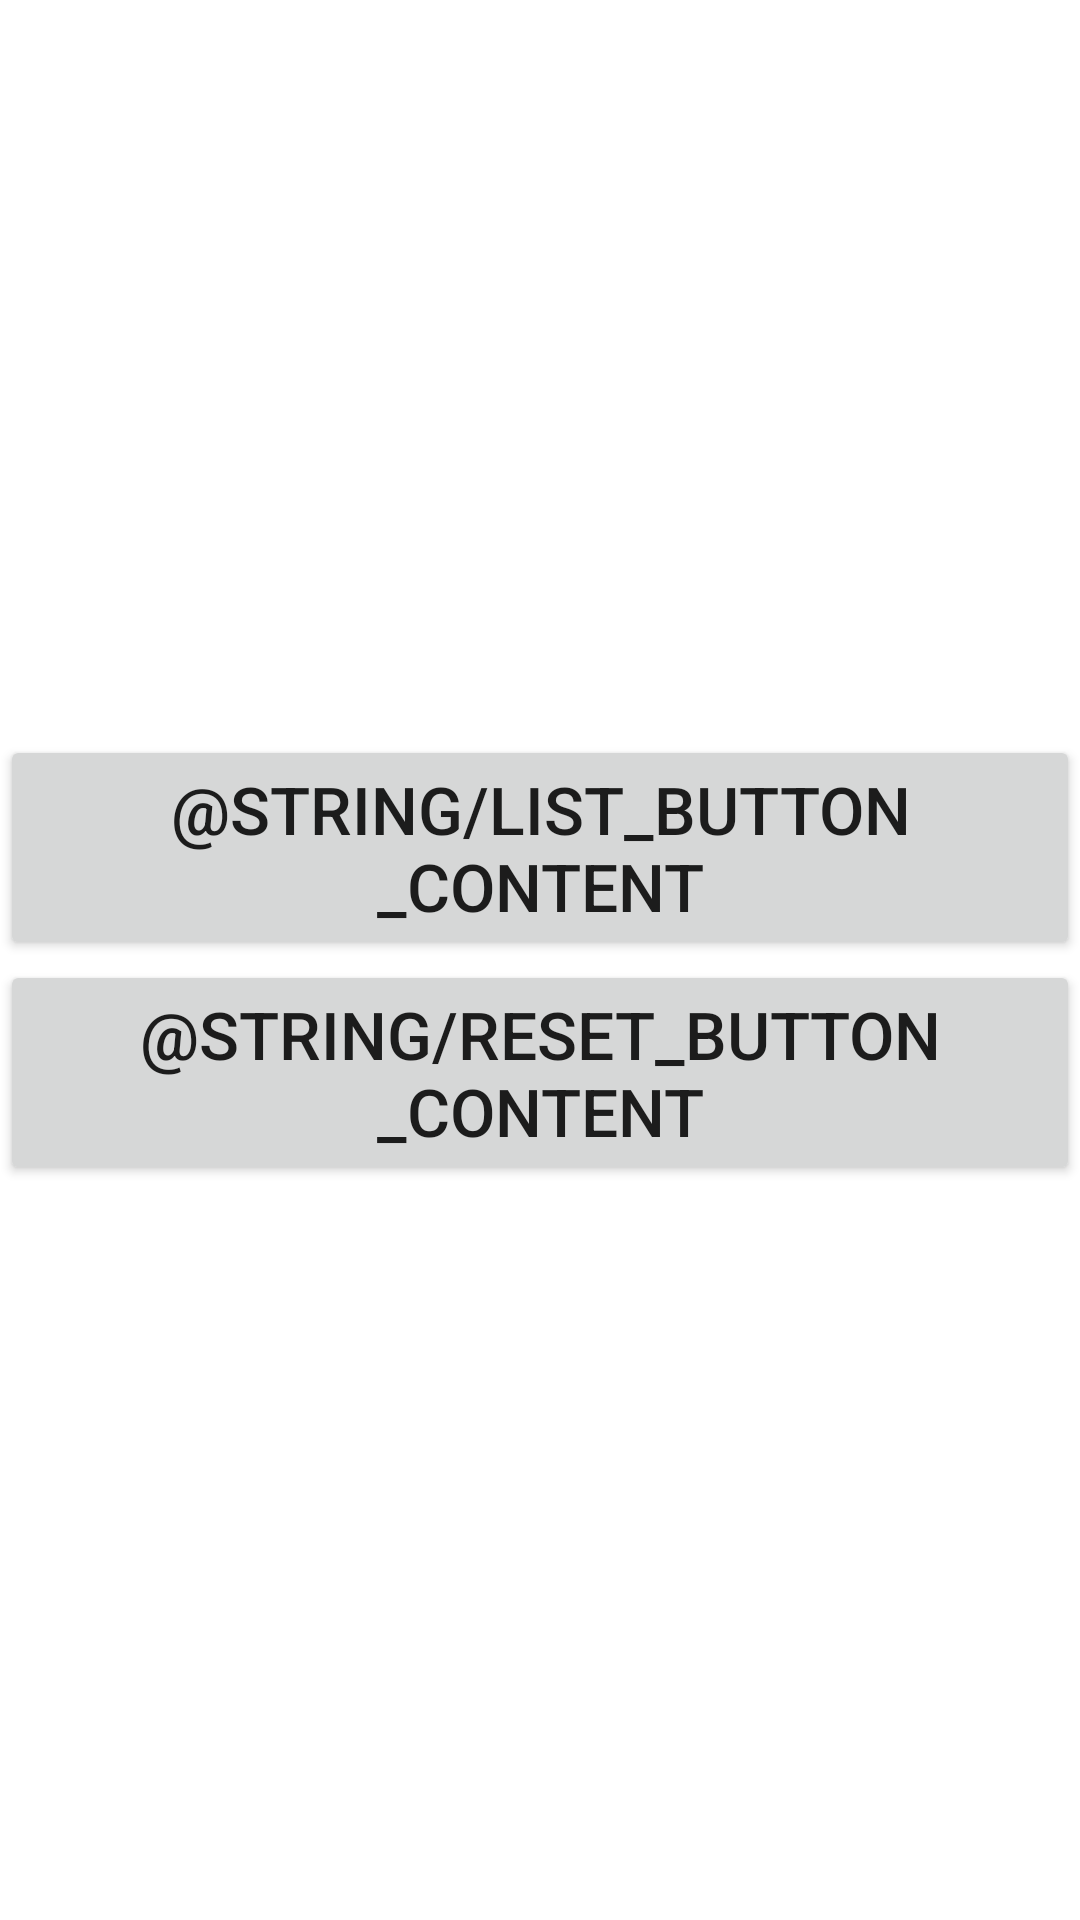

Produce the Android XML layout that renders to this screen, including the resource entries it uses.
<!-- AndroidManifest.xml: application theme Theme.MiniCountryGuide -->
<!-- res/layout/fragment_local_functions.xml -->
<?xml version="1.0" encoding="utf-8"?>
<androidx.constraintlayout.widget.ConstraintLayout
    xmlns:android="http://schemas.android.com/apk/res/android"
    android:layout_width="match_parent"
    android:layout_height="match_parent"
    xmlns:app="http://schemas.android.com/apk/res-auto">

    <Space
        android:id="@+id/topSpace"
        android:layout_width="match_parent"
        android:layout_height="0dp"
        app:layout_constraintBottom_toTopOf="@id/locale_buttons_layout"
        app:layout_constraintTop_toTopOf="parent"
        app:layout_constraintLeft_toLeftOf="parent"
        app:layout_constraintRight_toRightOf="parent"/>

    <androidx.constraintlayout.widget.ConstraintLayout
        android:id="@+id/locale_buttons_layout"
        android:layout_width="match_parent"
        android:layout_height="wrap_content"
        android:gravity="center"
        android:orientation="vertical"
        app:layout_constraintBottom_toTopOf="@id/bottomSpace"
        app:layout_constraintHorizontal_bias="1.0"
        app:layout_constraintLeft_toLeftOf="parent"
        app:layout_constraintRight_toRightOf="parent"
        app:layout_constraintTop_toBottomOf="@id/topSpace">

        <Button
            android:id="@+id/homeLocalData_button"
            android:layout_width="0dp"
            android:layout_height="wrap_content"
            android:text="@string/list_button_content"
            android:textSize="22sp"
            app:layout_constraintBottom_toTopOf="@id/homeReset_button"
            app:layout_constraintLeft_toLeftOf="@id/homeReset_button"
            app:layout_constraintRight_toRightOf="@id/homeReset_button"
            app:layout_constraintTop_toTopOf="parent" />

        <Button
            android:id="@+id/homeReset_button"
            android:layout_width="wrap_content"
            android:layout_height="wrap_content"
            android:text="@string/reset_button_content"
            android:textSize="22sp"
            app:layout_constraintBottom_toBottomOf="parent"
            app:layout_constraintEnd_toEndOf="parent"
            app:layout_constraintStart_toStartOf="parent"
            app:layout_constraintTop_toBottomOf="@id/homeLocalData_button" />

    </androidx.constraintlayout.widget.ConstraintLayout>

    <Space
        android:id="@+id/bottomSpace"
        android:layout_width="match_parent"
        android:layout_height="0dp"
        app:layout_constraintBottom_toBottomOf="parent"
        app:layout_constraintHorizontal_bias="0.0"
        app:layout_constraintLeft_toLeftOf="parent"
        app:layout_constraintRight_toRightOf="parent"
        app:layout_constraintTop_toBottomOf="@id/locale_buttons_layout" />

</androidx.constraintlayout.widget.ConstraintLayout>
<!-- resources referenced by this layout -->
<resources>
  <style name="Theme.MiniCountryGuide" parent="Theme.MaterialComponents.DayNight.DarkActionBar">
          
          <item name="colorPrimary">@color/purple_500</item>
          <item name="colorPrimaryVariant">@color/purple_700</item>
          <item name="colorOnPrimary">@color/white</item>
          
          <item name="colorSecondary">@color/teal_200</item>
          <item name="colorSecondaryVariant">@color/teal_700</item>
          <item name="colorOnSecondary">@color/black</item>
          
          <item name="android:statusBarColor" tools:targetApi="l">?attr/colorPrimaryVariant</item>
          
      </style>
  <color name="purple_500">#FF6200EE</color>
  <color name="purple_700">#FF3700B3</color>
  <color name="white">#FFFFFFFF</color>
  <color name="teal_200">#FF03DAC5</color>
  <color name="teal_700">#FF018786</color>
  <color name="black">#FF000000</color>
</resources>
